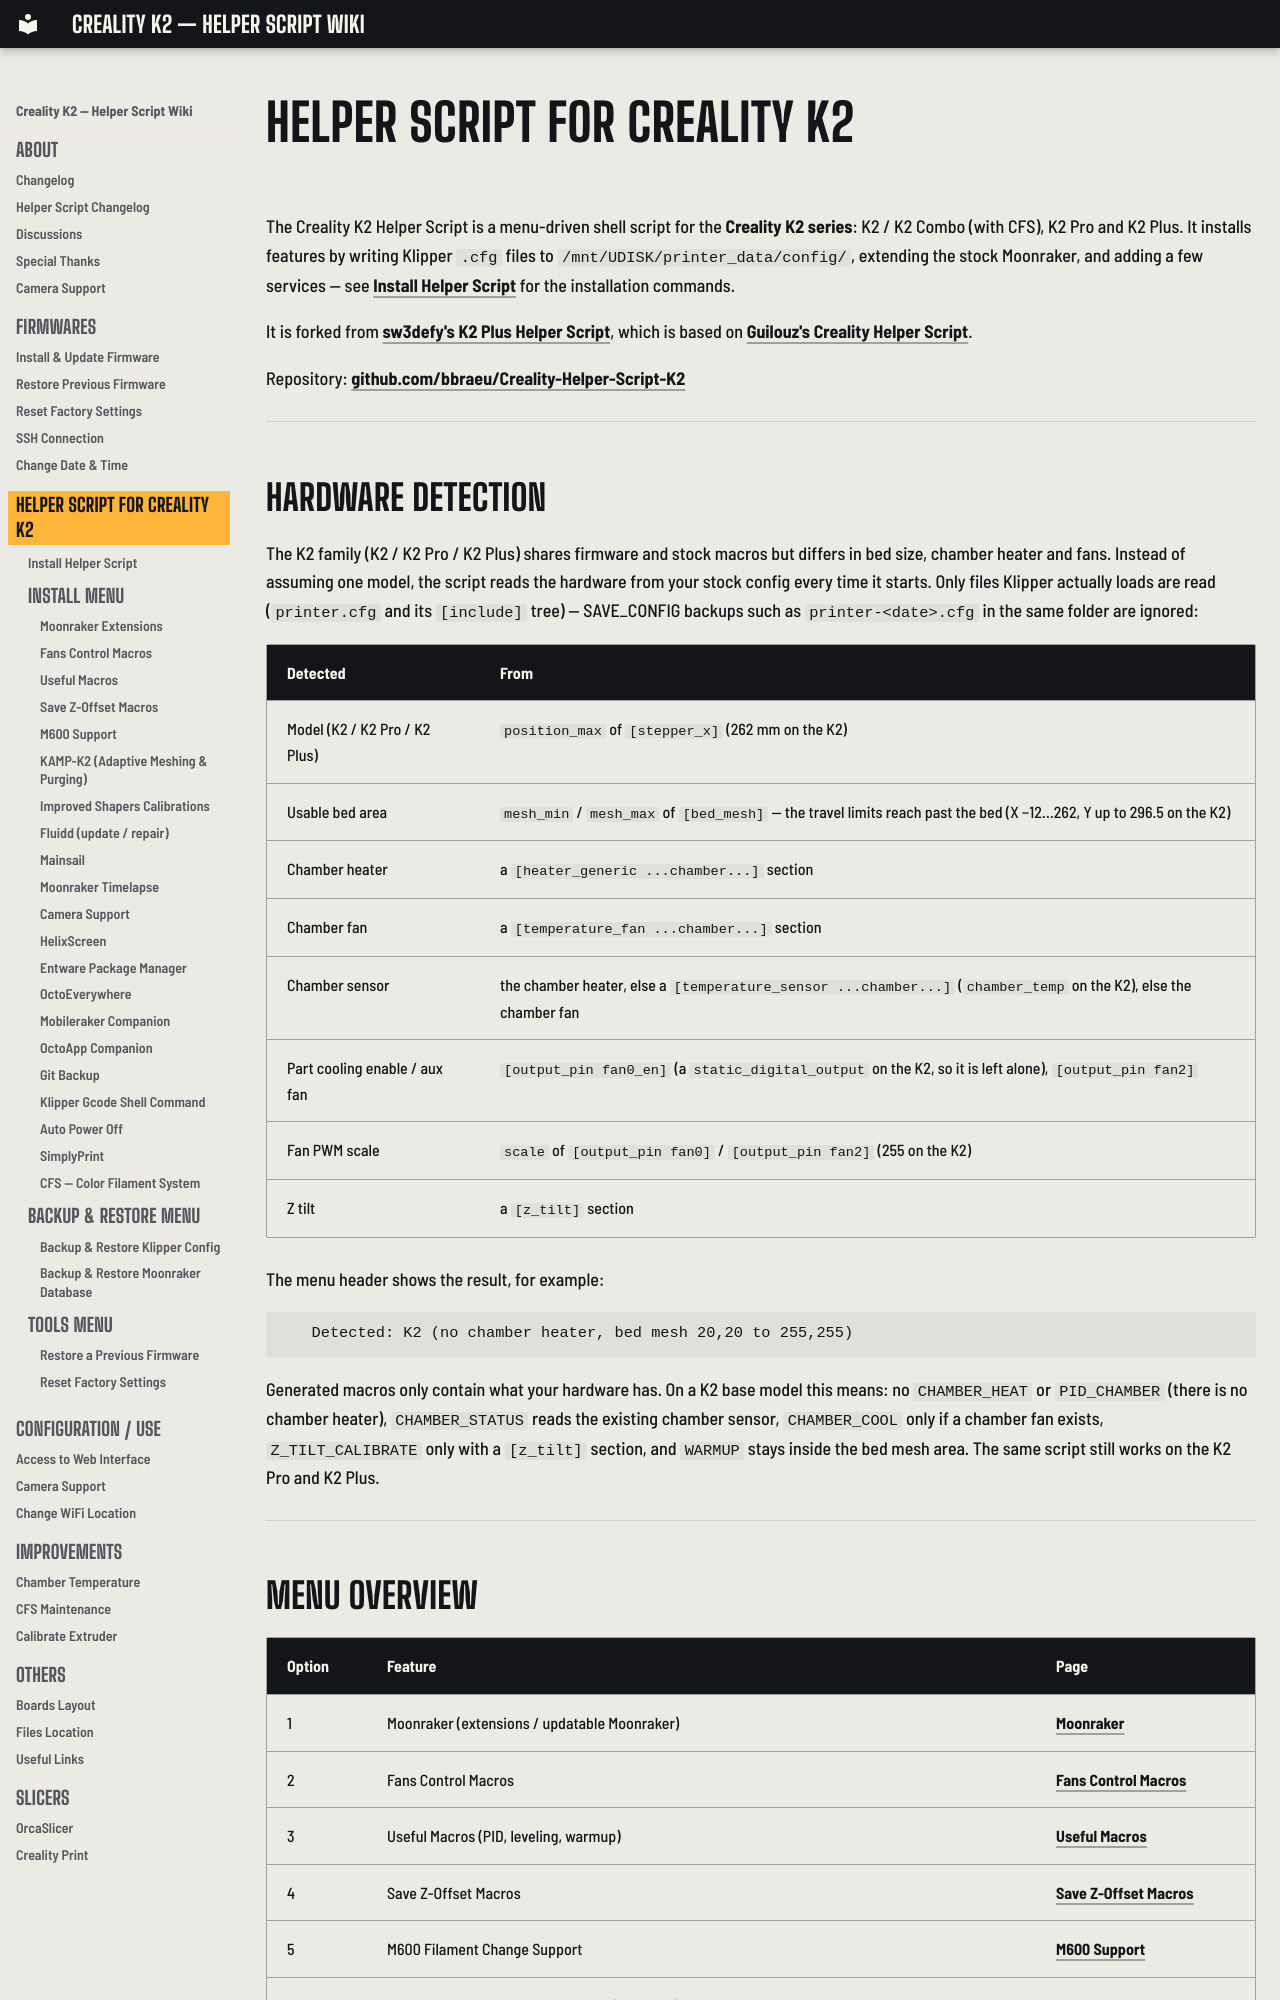

repository: bbraeu/Creality-Helper-Script-Wiki-K2 · page: helper-script/index.html · generator: mkdocs

# Helper Script for Creality K2

The Creality K2 Helper Script is a menu-driven shell script for the **Creality K2 series**: K2 / K2 Combo (with CFS), K2 Pro and K2 Plus. It installs features by writing Klipper `.cfg` files to `/mnt/UDISK/printer_data/config/`, extending the stock Moonraker, and adding a few services — see [Install Helper Script](helper-script-installation.md) for the installation commands.

It is forked from [sw3defy's K2 Plus Helper Script](https://github.com/sw3defy/Creality-Helper-Script-K2-Plus), which is based on [Guilouz's Creality Helper Script](https://github.com/Guilouz/Creality-Helper-Script).

Repository: [github.com/bbraeu/Creality-Helper-Script-K2](https://github.com/bbraeu/Creality-Helper-Script-K2)

---

## Hardware Detection

The K2 family (K2 / K2 Pro / K2 Plus) shares firmware and stock macros but differs in bed size, chamber heater and fans. Instead of assuming one model, the script reads the hardware from your stock config every time it starts. Only files Klipper actually loads are read (`printer.cfg` and its `[include]` tree) — SAVE_CONFIG backups such as `printer-<date>.cfg` in the same folder are ignored:

| Detected | From |
|---|---|
| Model (K2 / K2 Pro / K2 Plus) | `position_max` of `[stepper_x]` (262 mm on the K2) |
| Usable bed area | `mesh_min` / `mesh_max` of `[bed_mesh]` — the travel limits reach past the bed (X −12…262, Y up to 296.5 on the K2) |
| Chamber heater | a `[heater_generic ...chamber...]` section |
| Chamber fan | a `[temperature_fan ...chamber...]` section |
| Chamber sensor | the chamber heater, else a `[temperature_sensor ...chamber...]` (`chamber_temp` on the K2), else the chamber fan |
| Part cooling enable / aux fan | `[output_pin fan0_en]` (a `static_digital_output` on the K2, so it is left alone), `[output_pin fan2]` |
| Fan PWM scale | `scale` of `[output_pin fan0]` / `[output_pin fan2]` (255 on the K2) |
| Z tilt | a `[z_tilt]` section |

The menu header shows the result, for example:

```
   Detected: K2 (no chamber heater, bed mesh 20,20 to 255,255)
```

Generated macros only contain what your hardware has. On a K2 base model this means: no `CHAMBER_HEAT` or `PID_CHAMBER` (there is no chamber heater), `CHAMBER_STATUS` reads the existing chamber sensor, `CHAMBER_COOL` only if a chamber fan exists, `Z_TILT_CALIBRATE` only with a `[z_tilt]` section, and `WARMUP` stays inside the bed mesh area. The same script still works on the K2 Pro and K2 Plus.

---
